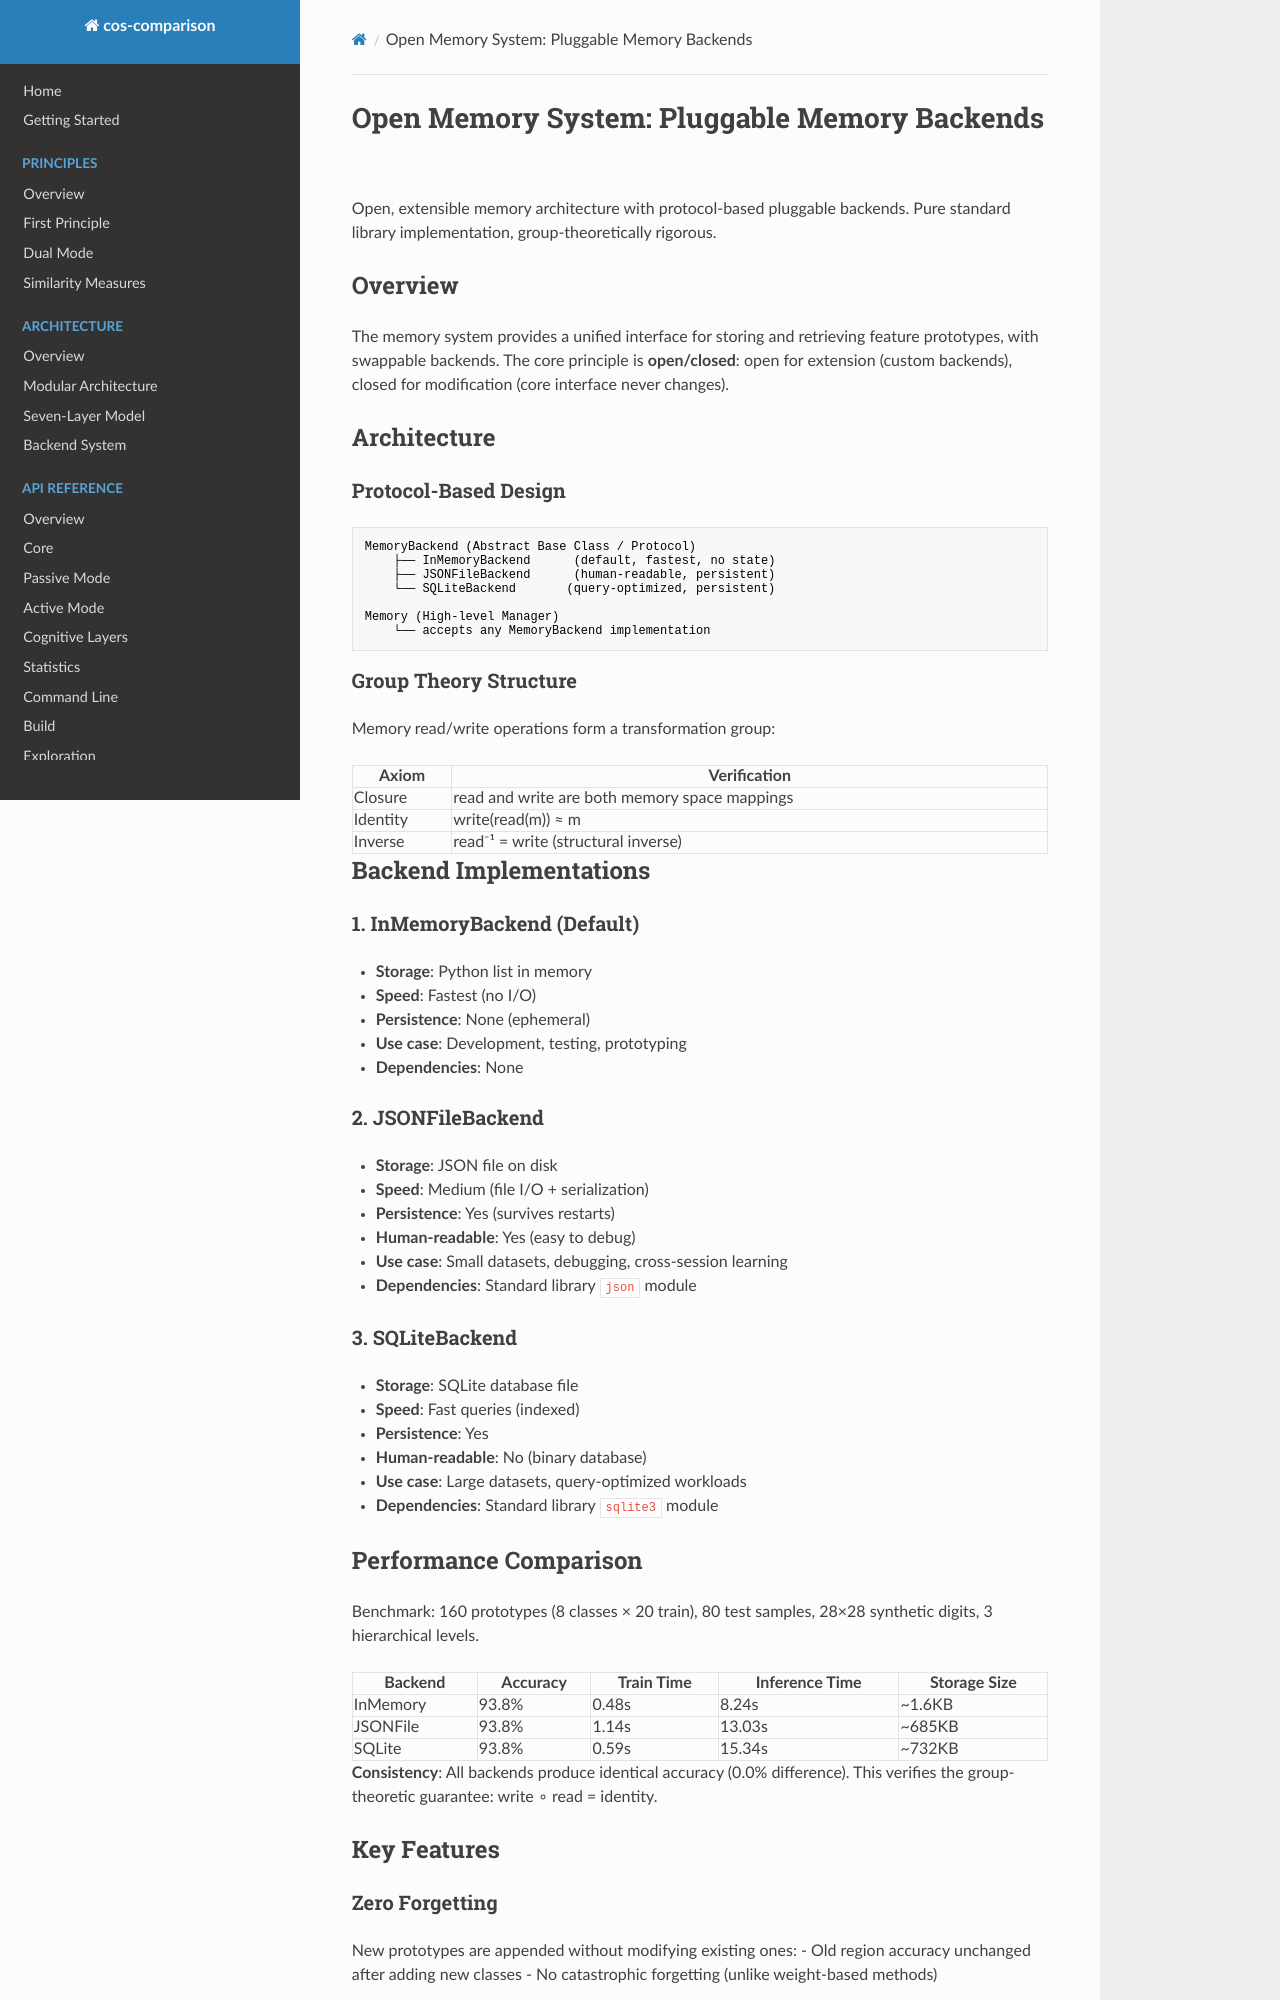

repository: LiJinxin-gx/cos-comparison · page: exploration/open_memory_system/index.html · generator: mkdocs

# Open Memory System: Pluggable Memory Backends

Open, extensible memory architecture with protocol-based pluggable backends.
Pure standard library implementation, group-theoretically rigorous.

## Overview

The memory system provides a unified interface for storing and retrieving
feature prototypes, with swappable backends. The core principle is
**open/closed**: open for extension (custom backends), closed for
modification (core interface never changes).

## Architecture

### Protocol-Based Design

```
MemoryBackend (Abstract Base Class / Protocol)
    ├── InMemoryBackend      (default, fastest, no state)
    ├── JSONFileBackend      (human-readable, persistent)
    └── SQLiteBackend       (query-optimized, persistent)

Memory (High-level Manager)
    └── accepts any MemoryBackend implementation
```

### Group Theory Structure

Memory read/write operations form a transformation group:

| Axiom | Verification |
|-------|-------------|
| Closure | read and write are both memory space mappings |
| Identity | write(read(m)) ≈ m |
| Inverse | read⁻¹ = write (structural inverse) |

## Backend Implementations

### 1. InMemoryBackend (Default)

- **Storage**: Python list in memory
- **Speed**: Fastest (no I/O)
- **Persistence**: None (ephemeral)
- **Use case**: Development, testing, prototyping
- **Dependencies**: None

### 2. JSONFileBackend

- **Storage**: JSON file on disk
- **Speed**: Medium (file I/O + serialization)
- **Persistence**: Yes (survives restarts)
- **Human-readable**: Yes (easy to debug)
- **Use case**: Small datasets, debugging, cross-session learning
- **Dependencies**: Standard library `json` module

### 3. SQLiteBackend

- **Storage**: SQLite database file
- **Speed**: Fast queries (indexed)
- **Persistence**: Yes
- **Human-readable**: No (binary database)
- **Use case**: Large datasets, query-optimized workloads
- **Dependencies**: Standard library `sqlite3` module

## Performance Comparison

Benchmark: 160 prototypes (8 classes × 20 train), 80 test samples,
28×28 synthetic digits, 3 hierarchical levels.

| Backend | Accuracy | Train Time | Inference Time | Storage Size |
|---------|----------|------------|----------------|--------------|
| InMemory | 93.8% | 0.48s | 8.24s | ~1.6KB |
| JSONFile | 93.8% | 1.14s | 13.03s | ~685KB |
| SQLite | 93.8% | 0.59s | 15.34s | ~732KB |

**Consistency**: All backends produce identical accuracy (0.0% difference).
This verifies the group-theoretic guarantee: write ∘ read = identity.

## Key Features
